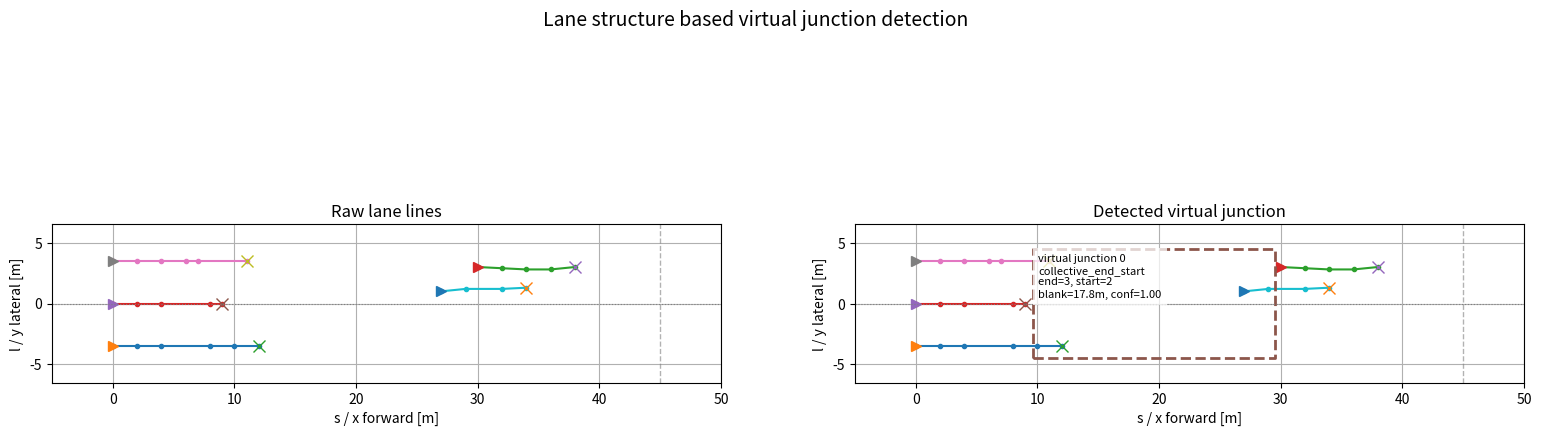

This chart was generated by the following Python code:
import numpy as np
import matplotlib.pyplot as plt
from dataclasses import dataclass
from typing import List, Dict, Tuple, Optional


@dataclass
class LaneLineGap:
    lane_id: int
    s_start: float
    s_end: float
    gap_len: float
    l_mean: float


@dataclass
class LaneGapJunctionCandidate:
    valid: bool
    s_start: float
    s_end: float
    l_min: float
    l_max: float
    support_line_count: int
    confidence: float
    gaps: List[LaneLineGap]
    source: str = "unknown"

    end_support: int = 0
    start_support: int = 0
    blank_len: float = 0.0


@dataclass
class LaneSegmentFeature:
    lane_id: int
    s_min: float
    s_max: float
    l_start: float
    l_end: float
    l_mean: float
    s_span: float
    l_span: float


def detect_gaps_for_one_lane(
    lane_id: int,
    pts_sl: np.ndarray,
    min_gap_len: float = 8.0,
) -> List[LaneLineGap]:
    """
    旧逻辑：
    检测同一条车道线内部的长 gap。

    注意：
    这个函数只能检测：
      前半段车道线
      -> 中间空白
      -> 后半段车道线重新出现

    它不能检测“多条车道线集体终止”的场景。
    """
    if pts_sl is None or len(pts_sl) < 2:
        return []

    pts = np.asarray(pts_sl, dtype=float)
    pts = pts[np.argsort(pts[:, 0])]

    gaps = []

    for i in range(len(pts) - 1):
        s0, l0 = pts[i]
        s1, l1 = pts[i + 1]

        gap_len = s1 - s0

        if gap_len >= min_gap_len:
            gaps.append(
                LaneLineGap(
                    lane_id=lane_id,
                    s_start=float(s0),
                    s_end=float(s1),
                    gap_len=float(gap_len),
                    l_mean=float(0.5 * (l0 + l1)),
                )
            )

    return gaps


def interval_overlap(a0: float, a1: float, b0: float, b1: float) -> float:
    return max(0.0, min(a1, b1) - max(a0, b0))


def cluster_lane_gaps(
    gaps: List[LaneLineGap],
    cluster_s_tol: float = 6.0,
    min_support_lines: int = 2,
    min_cluster_gap_len: float = 8.0,
    min_lateral_width: float = 2.5,
    s_margin_before: float = 1.0,
    s_margin_after: float = 1.0,
    l_margin: float = 1.0,
) -> List[LaneGapJunctionCandidate]:
    """
    旧逻辑：
    把多条车道线内部 gap 聚成 junction candidate。
    """
    if not gaps:
        return []

    gaps_sorted = sorted(gaps, key=lambda g: 0.5 * (g.s_start + g.s_end))
    clusters: List[List[LaneLineGap]] = []

    for gap in gaps_sorted:
        gap_mid = 0.5 * (gap.s_start + gap.s_end)
        inserted = False

        for cluster in clusters:
            c_s_start = min(g.s_start for g in cluster)
            c_s_end = max(g.s_end for g in cluster)
            c_mid = 0.5 * (c_s_start + c_s_end)

            has_overlap = (
                interval_overlap(gap.s_start, gap.s_end, c_s_start, c_s_end) > 0.0
            )
            mid_close = abs(gap_mid - c_mid) <= cluster_s_tol

            if has_overlap or mid_close:
                cluster.append(gap)
                inserted = True
                break

        if not inserted:
            clusters.append([gap])

    candidates = []

    for cluster in clusters:
        lane_ids = {g.lane_id for g in cluster}
        support_line_count = len(lane_ids)

        raw_s_start = min(g.s_start for g in cluster)
        raw_s_end = max(g.s_end for g in cluster)
        cluster_gap_len = raw_s_end - raw_s_start

        l_values = [g.l_mean for g in cluster]
        raw_l_min = min(l_values)
        raw_l_max = max(l_values)
        lateral_width = raw_l_max - raw_l_min

        confidence = 0.0

        if support_line_count >= 2:
            confidence += 0.35
        if support_line_count >= 3:
            confidence += 0.25
        if cluster_gap_len >= 12.0:
            confidence += 0.20
        if lateral_width >= 2.5:
            confidence += 0.15
        if lateral_width >= 5.0:
            confidence += 0.05

        confidence = min(confidence, 1.0)

        valid = (
            support_line_count >= min_support_lines
            and cluster_gap_len >= min_cluster_gap_len
            and lateral_width >= min_lateral_width
        )

        candidates.append(
            LaneGapJunctionCandidate(
                valid=valid,
                s_start=float(raw_s_start - s_margin_before),
                s_end=float(raw_s_end + s_margin_after),
                l_min=float(raw_l_min - l_margin),
                l_max=float(raw_l_max + l_margin),
                support_line_count=support_line_count,
                confidence=confidence,
                gaps=cluster,
                source="gap_cluster",
                end_support=support_line_count,
                start_support=support_line_count,
                blank_len=float(cluster_gap_len),
            )
        )

    return candidates


def extract_lane_segment_features(
    lane_lines: Dict[int, np.ndarray],
    min_lane_visible_len: float = 4.0,
    min_longitudinal_ratio: float = 1.2,
) -> List[LaneSegmentFeature]:
    """
    把每条输入车道线抽象成一个 segment feature。

    这里的输入 lane_lines 不一定是真实“同一条 lane boundary”。
    它可以是感知输出的若干条 polyline segment。

    我们只拿纵向结构作为路口证据：
      s_span 要足够长；
      s_span 要明显大于 l_span。
    """
    segments: List[LaneSegmentFeature] = []

    for lane_id, pts_sl in lane_lines.items():
        if pts_sl is None or len(pts_sl) < 2:
            continue

        pts = np.asarray(pts_sl, dtype=float)
        pts = pts[np.argsort(pts[:, 0])]

        s_min = float(np.min(pts[:, 0]))
        s_max = float(np.max(pts[:, 0]))

        s_span = s_max - s_min
        if s_span < min_lane_visible_len:
            continue

        l_span = float(np.max(pts[:, 1]) - np.min(pts[:, 1]))

        # 过滤掉明显横向线段。
        # 路口横线、停止线等不应该作为“纵向车道线终止/开始”的证据。
        if s_span < min_longitudinal_ratio * max(l_span, 1e-3):
            continue

        # 因为 pts 已经按 s 排序，所以第一个点就是 start，最后一个点就是 end。
        l_start = float(pts[0, 1])
        l_end = float(pts[-1, 1])
        l_mean = float(np.mean(pts[:, 1]))

        segments.append(
            LaneSegmentFeature(
                lane_id=lane_id,
                s_min=s_min,
                s_max=s_max,
                l_start=l_start,
                l_end=l_end,
                l_mean=l_mean,
                s_span=s_span,
                l_span=l_span,
            )
        )

    return segments


def cluster_by_s(
    items: List[dict],
    key: str,
    tol: float,
) -> List[List[dict]]:
    """
    按某个 s 值聚类。
    """
    if not items:
        return []

    items_sorted = sorted(items, key=lambda x: x[key])
    clusters: List[List[dict]] = []

    for item in items_sorted:
        inserted = False

        for cluster in clusters:
            mid_s = float(np.mean([x[key] for x in cluster]))
            if abs(item[key] - mid_s) <= tol:
                cluster.append(item)
                inserted = True
                break

        if not inserted:
            clusters.append([item])

    return clusters


def cluster_lateral_width(values: List[float]) -> float:
    if not values:
        return 0.0
    return float(max(values) - min(values))


def build_collective_candidate_from_end_and_start(
    end_cluster: List[dict],
    start_cluster: Optional[List[dict]],
    observe_s_max: float,
    min_support_lines: int,
    min_start_support_lines: int,
    min_lateral_width: float,
    min_blank_len: float,
    s_margin_before: float,
    s_margin_after: float,
    l_margin: float,
) -> Optional[LaneGapJunctionCandidate]:
    """
    从一个“集体终止 cluster”和一个“后方重新开始 cluster”构造路口候选。

    如果 start_cluster 是 None，则退化成 collective_lane_end：
      只有前一组线集体结束，后方没有重新出现的线。
    """
    end_support = len({x["lane_id"] for x in end_cluster})
    end_s_values = np.array([x["end_s"] for x in end_cluster], dtype=float)
    end_l_values = np.array([x["end_l"] for x in end_cluster], dtype=float)

    end_s_mean = float(np.mean(end_s_values))
    end_s_std = float(np.std(end_s_values))

    end_l_min = float(np.min(end_l_values))
    end_l_max = float(np.max(end_l_values))
    end_lateral_width = end_l_max - end_l_min

    if start_cluster is not None:
        start_support = len({x["lane_id"] for x in start_cluster})
        start_s_values = np.array([x["start_s"] for x in start_cluster], dtype=float)
        start_l_values = np.array([x["start_l"] for x in start_cluster], dtype=float)

        start_s_mean = float(np.mean(start_s_values))
        start_s_std = float(np.std(start_s_values))

        raw_blank_len = start_s_mean - end_s_mean

        union_l_values = np.concatenate([end_l_values, start_l_values])
        raw_l_min = float(np.min(union_l_values))
        raw_l_max = float(np.max(union_l_values))

        source = "collective_end_start"
    else:
        start_support = 0
        start_s_mean = observe_s_max
        start_s_std = 999.0

        raw_blank_len = observe_s_max - end_s_mean

        raw_l_min = end_l_min
        raw_l_max = end_l_max

        source = "collective_lane_end"

    lateral_width = raw_l_max - raw_l_min

    if source == "collective_end_start":
        valid = (
            end_support >= min_support_lines
            and start_support >= min_start_support_lines
            and raw_blank_len >= min_blank_len
            and lateral_width >= min_lateral_width
        )
    else:
        # 只有集体终止，没有后方重新开始时，要求更严格一点。
        valid = (
            end_support >= max(3, min_support_lines)
            and raw_blank_len >= min_blank_len
            and end_lateral_width >= min_lateral_width
        )

    confidence = 0.0

    if end_support >= 2:
        confidence += 0.25
    if end_support >= 3:
        confidence += 0.20
    if start_support >= 1:
        confidence += 0.10
    if start_support >= 2:
        confidence += 0.15
    if raw_blank_len >= min_blank_len:
        confidence += 0.15
    if raw_blank_len >= 12.0:
        confidence += 0.10
    if lateral_width >= 2.5:
        confidence += 0.10
    if lateral_width >= 5.0:
        confidence += 0.05
    if end_s_std <= 2.0:
        confidence += 0.08
    if start_s_std <= 2.0:
        confidence += 0.07

    confidence = min(confidence, 1.0)

    # candidate 框直接覆盖空白区。
    s_start = end_s_mean - s_margin_before
    s_end = start_s_mean + s_margin_after

    l_min = raw_l_min - l_margin
    l_max = raw_l_max + l_margin

    return LaneGapJunctionCandidate(
        valid=valid,
        s_start=float(s_start),
        s_end=float(s_end),
        l_min=float(l_min),
        l_max=float(l_max),
        support_line_count=end_support + start_support,
        confidence=confidence,
        gaps=[],
        source=source,
        end_support=end_support,
        start_support=start_support,
        blank_len=float(raw_blank_len),
    )


def detect_collective_structure_junction_candidates(
    lane_lines: Dict[int, np.ndarray],
    observe_s_max: float,
    end_s_tol: float = 4.0,
    start_s_tol: float = 4.0,
    min_support_lines: int = 2,
    min_start_support_lines: int = 1,
    min_lateral_width: float = 2.5,
    min_blank_len: float = 6.0,
    min_lane_visible_len: float = 4.0,
    s_margin_before: float = 1.0,
    s_margin_after: float = 1.0,
    l_margin: float = 1.0,
) -> List[LaneGapJunctionCandidate]:
    """
    新主逻辑：
    从整体车道线结构判断路口候选。

    重点不是“同一条车道线的 gap”，而是：

      前一组纵向线在相近 s 位置集体终止
      +
      后一组纵向线在更远处相近 s 位置重新开始
      =
      中间是路口/冲突区/空白区候选

    如果没有后一组线，也可以退化为 collective_lane_end，
    但这种证据会比 collective_end_start 更保守。
    """
    segments = extract_lane_segment_features(
        lane_lines=lane_lines,
        min_lane_visible_len=min_lane_visible_len,
    )

    if not segments:
        return []

    end_items = []
    start_items = []

    for seg in segments:
        end_items.append(
            {
                "lane_id": seg.lane_id,
                "end_s": seg.s_max,
                "end_l": seg.l_end,
                "l_mean": seg.l_mean,
            }
        )

        start_items.append(
            {
                "lane_id": seg.lane_id,
                "start_s": seg.s_min,
                "start_l": seg.l_start,
                "l_mean": seg.l_mean,
            }
        )

    end_clusters = cluster_by_s(end_items, key="end_s", tol=end_s_tol)
    start_clusters = cluster_by_s(start_items, key="start_s", tol=start_s_tol)

    candidates: List[LaneGapJunctionCandidate] = []

    for end_cluster in end_clusters:
        end_support = len({x["lane_id"] for x in end_cluster})
        if end_support < min_support_lines:
            continue

        end_s_mean = float(np.mean([x["end_s"] for x in end_cluster]))
        end_l_values = [x["end_l"] for x in end_cluster]

        # end cluster 横向覆盖不足，不太像道路整体结束。
        if cluster_lateral_width(end_l_values) < min_lateral_width:
            continue

        # 找这个 end cluster 前方最近的 start cluster。
        best_start_cluster = None
        best_start_s_mean = None

        for start_cluster in start_clusters:
            start_support = len({x["lane_id"] for x in start_cluster})
            if start_support < min_start_support_lines:
                continue

            start_s_mean = float(np.mean([x["start_s"] for x in start_cluster]))
            blank_len = start_s_mean - end_s_mean

            if blank_len < min_blank_len:
                continue

            if best_start_cluster is None or start_s_mean < best_start_s_mean:
                best_start_cluster = start_cluster
                best_start_s_mean = start_s_mean

        if best_start_cluster is not None:
            cand = build_collective_candidate_from_end_and_start(
                end_cluster=end_cluster,
                start_cluster=best_start_cluster,
                observe_s_max=observe_s_max,
                min_support_lines=min_support_lines,
                min_start_support_lines=min_start_support_lines,
                min_lateral_width=min_lateral_width,
                min_blank_len=min_blank_len,
                s_margin_before=s_margin_before,
                s_margin_after=s_margin_after,
                l_margin=l_margin,
            )

            if cand is not None:
                candidates.append(cand)
        else:
            # 没有重新开始的线，则检测“集体终止 + 前方空白”。
            blank_ahead_len = observe_s_max - end_s_mean
            if blank_ahead_len < min_blank_len:
                continue

            cand = build_collective_candidate_from_end_and_start(
                end_cluster=end_cluster,
                start_cluster=None,
                observe_s_max=observe_s_max,
                min_support_lines=min_support_lines,
                min_start_support_lines=min_start_support_lines,
                min_lateral_width=min_lateral_width,
                min_blank_len=min_blank_len,
                s_margin_before=s_margin_before,
                s_margin_after=s_margin_after,
                l_margin=l_margin,
            )

            if cand is not None:
                candidates.append(cand)

    # 简单去重：
    # 多个候选重叠时保留 confidence 高的。
    candidates = suppress_overlapped_candidates(candidates)

    return candidates


def suppress_overlapped_candidates(
    candidates: List[LaneGapJunctionCandidate],
    overlap_ratio_thr: float = 0.5,
) -> List[LaneGapJunctionCandidate]:
    """
    候选框去重。
    """
    if not candidates:
        return []

    candidates_sorted = sorted(candidates, key=lambda c: c.confidence, reverse=True)
    kept: List[LaneGapJunctionCandidate] = []

    for cand in candidates_sorted:
        if not cand.valid:
            kept.append(cand)
            continue

        duplicate = False

        for kept_cand in kept:
            if not kept_cand.valid:
                continue

            s_overlap = interval_overlap(
                cand.s_start, cand.s_end, kept_cand.s_start, kept_cand.s_end
            )
            l_overlap = interval_overlap(
                cand.l_min, cand.l_max, kept_cand.l_min, kept_cand.l_max
            )

            area_overlap = s_overlap * l_overlap
            area_cand = max(
                1e-6, (cand.s_end - cand.s_start) * (cand.l_max - cand.l_min)
            )
            area_kept = max(
                1e-6,
                (kept_cand.s_end - kept_cand.s_start)
                * (kept_cand.l_max - kept_cand.l_min),
            )

            ratio = area_overlap / min(area_cand, area_kept)

            if ratio >= overlap_ratio_thr:
                duplicate = True
                break

        if not duplicate:
            kept.append(cand)

    return kept


def detect_lane_gap_junction_candidates(
    lane_lines: Dict[int, np.ndarray],
    min_gap_len: float = 8.0,
    cluster_s_tol: float = 6.0,
    observe_s_max: float = 45.0,
) -> Tuple[List[LaneLineGap], List[LaneGapJunctionCandidate]]:
    """
    总入口。

    输出：
      gaps:
        旧逻辑检测到的单线 gap。

      candidates:
        包含两类：
          1. gap_cluster
          2. collective_end_start / collective_lane_end
    """
    all_gaps = []

    for lane_id, pts_sl in lane_lines.items():
        gaps = detect_gaps_for_one_lane(
            lane_id=lane_id,
            pts_sl=pts_sl,
            min_gap_len=min_gap_len,
        )
        all_gaps.extend(gaps)

    gap_candidates = cluster_lane_gaps(
        gaps=all_gaps,
        cluster_s_tol=cluster_s_tol,
    )

    structure_candidates = detect_collective_structure_junction_candidates(
        lane_lines=lane_lines,
        observe_s_max=observe_s_max,
        end_s_tol=4.0,
        start_s_tol=4.0,
        min_support_lines=2,
        min_start_support_lines=1,
        min_lateral_width=2.5,
        min_blank_len=6.0,
        min_lane_visible_len=4.0,
        s_margin_before=1.0,
        s_margin_after=1.0,
        l_margin=1.0,
    )

    candidates = gap_candidates + structure_candidates
    candidates = suppress_overlapped_candidates(candidates)

    return all_gaps, candidates


def plot_result(
    lane_lines: Dict[int, np.ndarray],
    gaps: List[LaneLineGap],
    candidates: List[LaneGapJunctionCandidate],
    observe_s_max: float,
):
    fig, axes = plt.subplots(1, 2, figsize=(16, 6))

    ax_raw = axes[0]
    ax_det = axes[1]

    all_s = []
    all_l = []

    for pts in lane_lines.values():
        pts = np.asarray(pts)
        if len(pts) == 0:
            continue
        all_s.extend(pts[:, 0].tolist())
        all_l.extend(pts[:, 1].tolist())

    all_s.append(observe_s_max)

    for gap in gaps:
        all_s.extend([gap.s_start, gap.s_end])
        all_l.append(gap.l_mean)

    for cand in candidates:
        if not cand.valid:
            continue
        all_s.extend([cand.s_start, cand.s_end])
        all_l.extend([cand.l_min, cand.l_max])

    if len(all_s) > 0:
        s_min, s_max = min(all_s), max(all_s)
        l_min, l_max = min(all_l), max(all_l)

        s_margin = max(5.0, 0.05 * max(1.0, s_max - s_min))
        l_margin = max(2.0, 0.10 * max(1.0, l_max - l_min))

        xlim = (s_min - s_margin, s_max + s_margin)
        ylim = (l_min - l_margin, l_max + l_margin)
    else:
        xlim = (-10.0, 100.0)
        ylim = (-10.0, 10.0)

    def draw_lane_lines(ax):
        for lane_id, pts in lane_lines.items():
            pts = np.asarray(pts)
            if len(pts) == 0:
                continue

            pts = pts[np.argsort(pts[:, 0])]

            ax.plot(
                pts[:, 0],
                pts[:, 1],
                "-o",
                markersize=3,
                label=f"lane {lane_id}",
            )

            # start 点
            ax.plot(
                pts[0, 0],
                pts[0, 1],
                marker=">",
                markersize=7,
            )

            # end 点
            ax.plot(
                pts[-1, 0],
                pts[-1, 1],
                marker="x",
                markersize=8,
            )

    def setup_axis(ax, title: str):
        ax.axhline(0.0, color="gray", linewidth=0.8, linestyle=":")
        ax.axvline(
            observe_s_max,
            color="gray",
            linewidth=1.0,
            linestyle="--",
            alpha=0.6,
        )

        ax.set_title(title)
        ax.set_xlabel("s / x forward [m]")
        ax.set_ylabel("l / y lateral [m]")
        ax.grid(True)

        ax.set_xlim(xlim)
        ax.set_ylim(ylim)
        ax.set_aspect("equal", adjustable="box")

    draw_lane_lines(ax_raw)
    setup_axis(ax_raw, "Raw lane lines")

    draw_lane_lines(ax_det)

    for gap in gaps:
        ax_det.plot(
            [gap.s_start, gap.s_end],
            [gap.l_mean, gap.l_mean],
            linewidth=5,
            alpha=0.35,
        )

        ax_det.text(
            0.5 * (gap.s_start + gap.s_end),
            gap.l_mean + 0.15,
            f"gap L{gap.lane_id}\n{gap.gap_len:.1f}m",
            fontsize=8,
            ha="center",
        )

    for idx, cand in enumerate(candidates):
        if not cand.valid:
            continue

        rect_s = [cand.s_start, cand.s_end, cand.s_end, cand.s_start, cand.s_start]
        rect_l = [cand.l_min, cand.l_min, cand.l_max, cand.l_max, cand.l_min]

        ax_det.plot(rect_s, rect_l, "--", linewidth=2)

        ax_det.text(
            cand.s_start + 0.4,
            cand.l_max - 0.4,
            f"virtual junction {idx}\n"
            f"{cand.source}\n"
            f"end={cand.end_support}, start={cand.start_support}\n"
            f"blank={cand.blank_len:.1f}m, conf={cand.confidence:.2f}",
            fontsize=8,
            ha="left",
            va="top",
            bbox=dict(facecolor="white", alpha=0.75, edgecolor="none"),
        )

    setup_axis(ax_det, "Detected virtual junction")

    fig.suptitle("Lane structure based virtual junction detection", fontsize=14)

    fig.subplots_adjust(
        left=0.06,
        right=0.98,
        bottom=0.10,
        top=0.88,
        wspace=0.20,
    )

    plt.show()


def make_demo_collective_end_start_lane_lines() -> Dict[int, np.ndarray]:
    """
    模拟你截图里的情况：

      左侧三条纵向车道线在 s=9~12m 附近集体结束；
      中间 s=12~28m 基本空白；
      右侧有新的车道线从 s=27~30m 左右开始。

    这应该触发 collective_end_start。
    """
    lane_lines = {
        # 前一组：集体结束
        0: np.array(
            [[0, -3.5], [2, -3.5], [4, -3.5], [8, -3.5], [10, -3.5], [12, -3.5]]
        ),
        1: np.array([[0, 0.0], [2, 0.0], [4, 0.0], [8, 0.0], [9, 0.0]]),
        2: np.array([[0, 3.5], [2, 3.5], [4, 3.5], [6, 3.5], [7, 3.5], [11, 3.5]]),
        # 后一组：重新开始
        3: np.array([[27, 1.0], [29, 1.2], [32, 1.2], [34, 1.3]]),
        4: np.array([[30, 3.0], [32, 2.9], [34, 2.8], [36, 2.8], [38, 3.0]]),
    }

    return lane_lines


def make_demo_collective_end_only_lane_lines() -> Dict[int, np.ndarray]:
    """
    只有前一组车道线集体结束，后方没有重新开始的线。
    这会触发 collective_lane_end，但比 collective_end_start 更弱。
    """
    lane_lines = {
        0: np.array(
            [[0, -3.5], [2, -3.5], [4, -3.5], [8, -3.5], [10, -3.5], [12, -3.5]]
        ),
        1: np.array([[0, 0.0], [2, 0.0], [4, 0.0], [8, 0.0], [9, 0.0]]),
        2: np.array([[0, 3.5], [2, 3.5], [4, 3.5], [6, 3.5], [7, 3.5], [11, 3.5]]),
    }

    return lane_lines


def make_demo_gap_lane_lines() -> Dict[int, np.ndarray]:
    """
    三条车道线中间有 gap，后面又重新出现。
    这个用于测试旧的 gap_cluster 逻辑。
    """
    rng = np.random.default_rng(0)

    lane_lines = {}

    for lane_id, l in enumerate([-3.5, 0.0, 3.5]):
        s_before = np.arange(0, 30, 2.0)
        s_after = np.arange(52, 85, 2.0)

        s = np.concatenate([s_before, s_after])
        l_arr = np.full_like(s, l, dtype=float)
        l_arr += rng.normal(0.0, 0.05, size=len(l_arr))

        lane_lines[lane_id] = np.column_stack([s, l_arr])

    return lane_lines


if __name__ == "__main__":
    # ============================================================
    # 选择测试输入
    # ============================================================

    # Case 1：最接近你截图的结构。
    lane_lines = make_demo_collective_end_start_lane_lines()
    observe_s_max = 45.0

    # Case 2：只有集体结束，没有后续车道线。
    # lane_lines = make_demo_collective_end_only_lane_lines()
    # observe_s_max = 25.0

    # Case 3：同一条车道线中间 gap，测试旧逻辑。
    # lane_lines = make_demo_gap_lane_lines()
    # observe_s_max = 85.0

    # ============================================================
    # 检测
    # ============================================================
    gaps, candidates = detect_lane_gap_junction_candidates(
        lane_lines=lane_lines,
        min_gap_len=8.0,
        cluster_s_tol=6.0,
        observe_s_max=observe_s_max,
    )

    print("Detected gaps:")
    for g in gaps:
        print(
            f"  lane={g.lane_id}, "
            f"s=[{g.s_start:.1f}, {g.s_end:.1f}], "
            f"gap_len={g.gap_len:.1f}, "
            f"l_mean={g.l_mean:.2f}"
        )

    print("\nJunction candidates:")
    for i, c in enumerate(candidates):
        print(
            f"  candidate={i}, "
            f"valid={c.valid}, "
            f"source={c.source}, "
            f"s=[{c.s_start:.1f}, {c.s_end:.1f}], "
            f"l=[{c.l_min:.1f}, {c.l_max:.1f}], "
            f"support={c.support_line_count}, "
            f"end_support={c.end_support}, "
            f"start_support={c.start_support}, "
            f"blank_len={c.blank_len:.1f}, "
            f"confidence={c.confidence:.2f}"
        )

    plot_result(
        lane_lines=lane_lines,
        gaps=gaps,
        candidates=candidates,
        observe_s_max=observe_s_max,
    )
